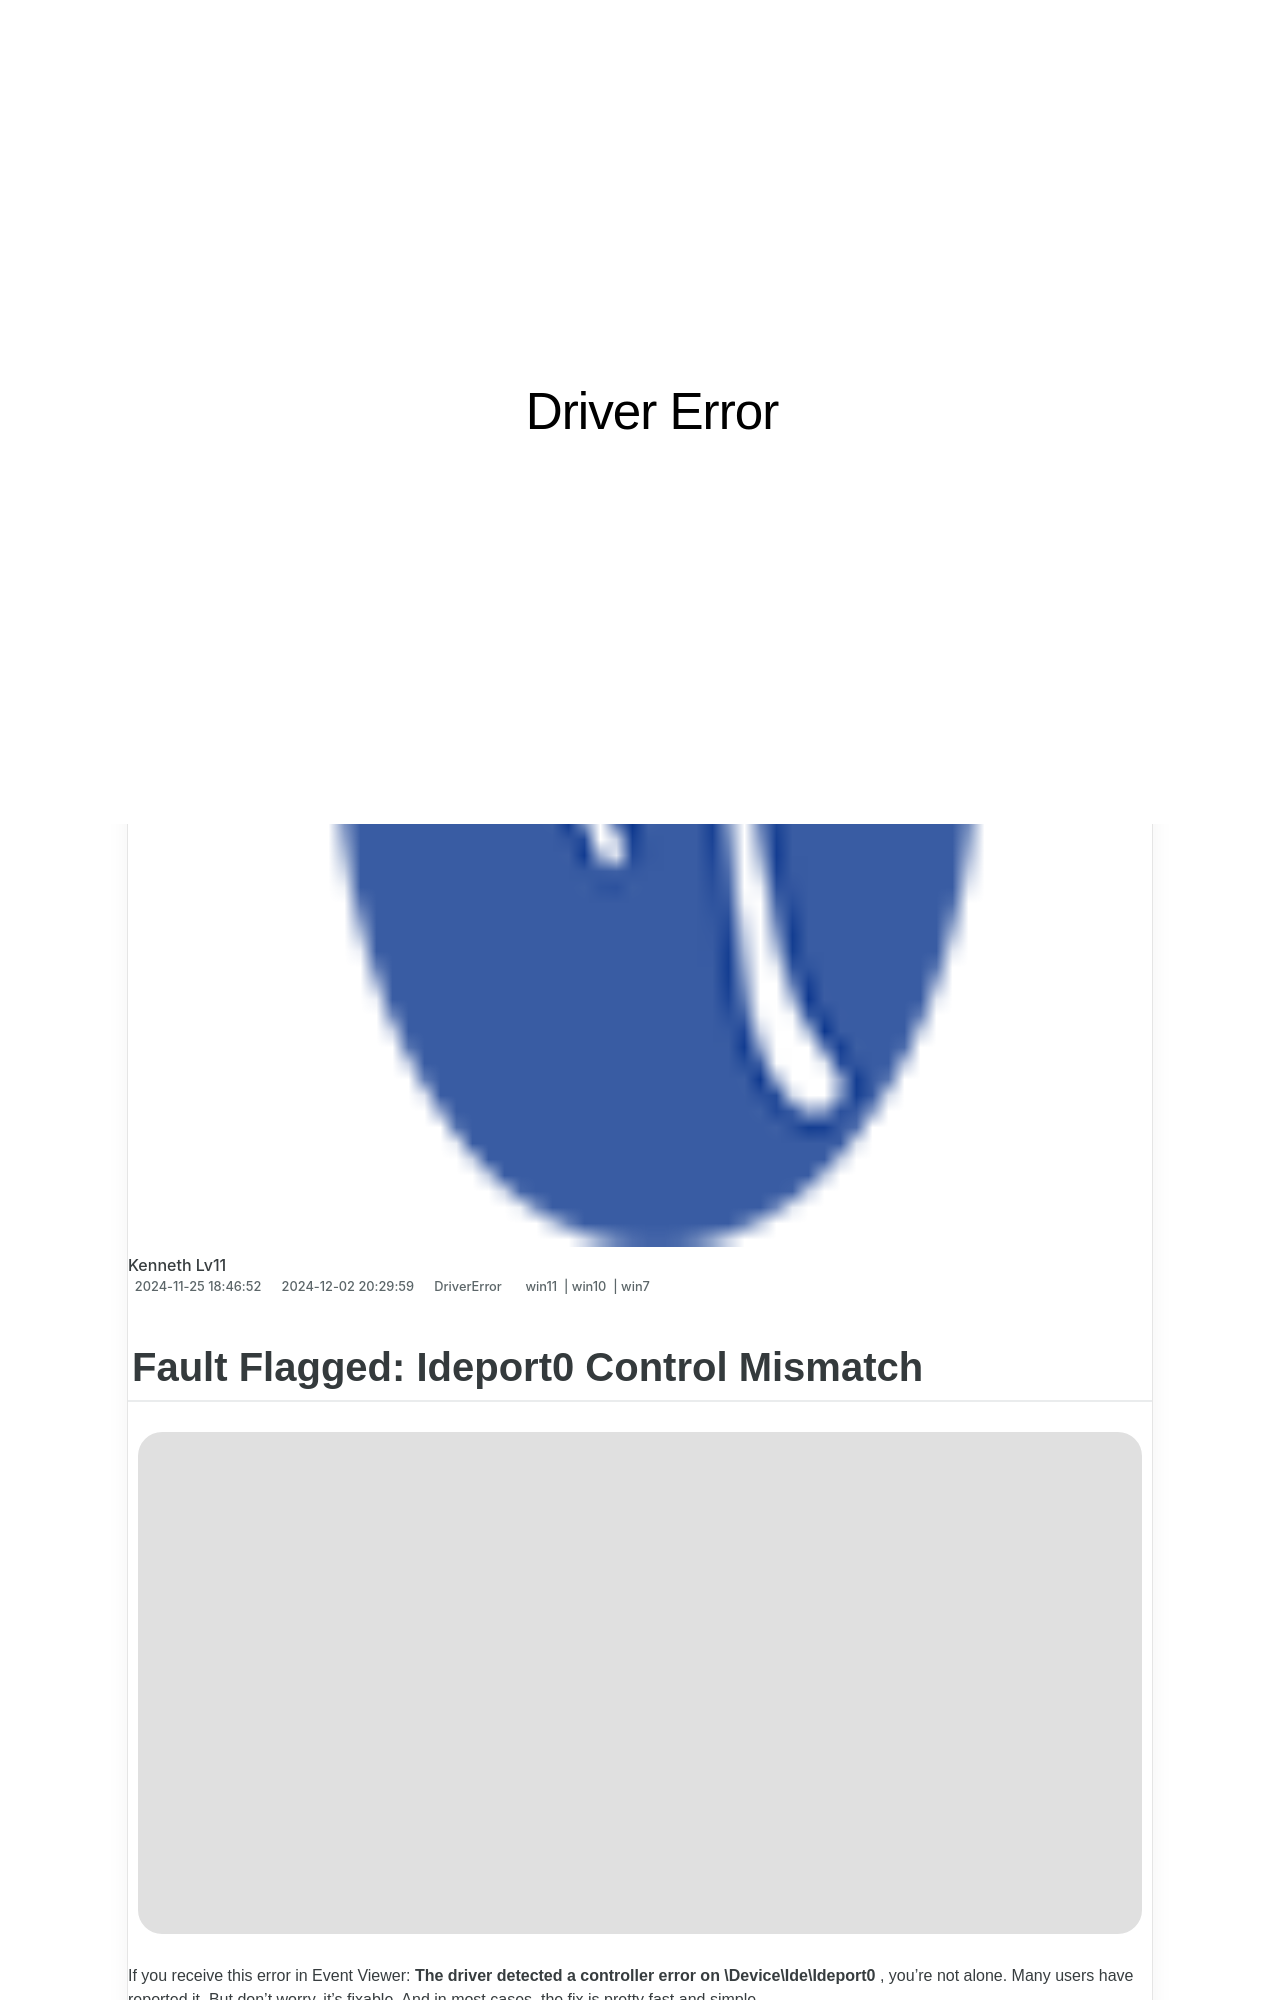

repository: techidaily/site-driver-error · page: fault-flagged-ideport0-control-mismatch/index.html · generator: jekyll

---
title: "Fault Flagged: Ideport0 Control Mismatch"
date: 2024-11-25T18:46:52.706Z
updated: 2024-12-02T20:29:59.668Z
tags:
  - win11
  - win10
  - win7
categories:
  - DriverError
description: "This Article Describes Fault Flagged: Ideport0 Control Mismatch"
excerpt: "This Article Describes Fault Flagged: Ideport0 Control Mismatch"
thumbnail: https://thmb.techidaily.com/d0c9b7047797b18daa1e1aa41be92c363eb13ba8f8bfa2b570a90a8bfa430bd1.jpg
---

## Fault Flagged: Ideport0 Control Mismatch

![](https://images.drivereasy.com/wp-content/uploads/2018/08/img_5b8639e7131c7.png)

 If you receive this error in Event Viewer: **The driver detected a controller error on \\Device\\Ide\\Ideport0** , you’re not alone.  Many users have reported it. But don’t worry, it’s fixable. And in most cases, the fix is pretty fast and simple…

## Try these fixes

 You don’t have to try them all; just work your way down the list until you find the one that works for you.

1. [**Unplug and replug your hard disk cable**](https://pish-posh-baby.sjv.io/g1jg15)
2. [**Update your drivers**](https://appsumo.8odi.net/gmezyk)
3. [**Update your BIOS**](https://tidio.pxf.io/9grog5)

<!-- affiliate ads begin -->
<iframe width="560" height="315" src="https://www.youtube.com/embed/hHPljBHrvkA?si=HwdfDM9rlbABSIrx" title="YouTube video player" frameborder="0" allow="accelerometer; autoplay; clipboard-write; encrypted-media; gyroscope; picture-in-picture; web-share" referrerpolicy="strict-origin-when-cross-origin" allowfullscreen></iframe>
<!-- affiliate ads end -->
